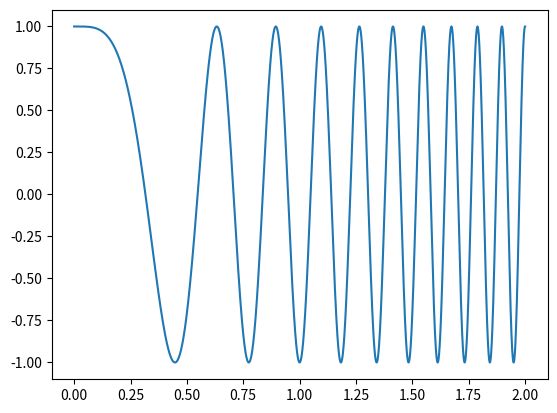

Write the Python code that produced this figure.
import numpy as np
import matplotlib.pyplot as plt

class Chrip:
    def __init__(self,f0,f1,t1):
        self.f0 = f0
        self.f1 = f1
        self.t1 = t1
        self.alpha = (f1 - f0 ) / t1

    def samples(self,Fs,start,end):
        T = 1/Fs
        ind = np.arange(start,end+T,T)
        ind2 = np.square(ind)
        x = np.cos(2*np.pi*self.f0*ind + self.alpha*np.pi*ind2)
        #for s in x:
        #    print(s)
        #m = np.r_[True, x[1:] < x[:-1]] & np.r_[x[:-1] < x[1:], True]
        #M = [ind[i] for i in range(len(m)) if m[i]]

        #d = np.diff(M)
        #plt.plot(np.reciprocal(d))
        #plt.show()
        #print(x[-1])
        plt.plot(ind,x)
        plt.show()
        #a = [i for i in range(len(ind)) if x[i] == 0]
        #print(a)

C = Chrip(0,10,2)
C.samples(8000,0,2)
